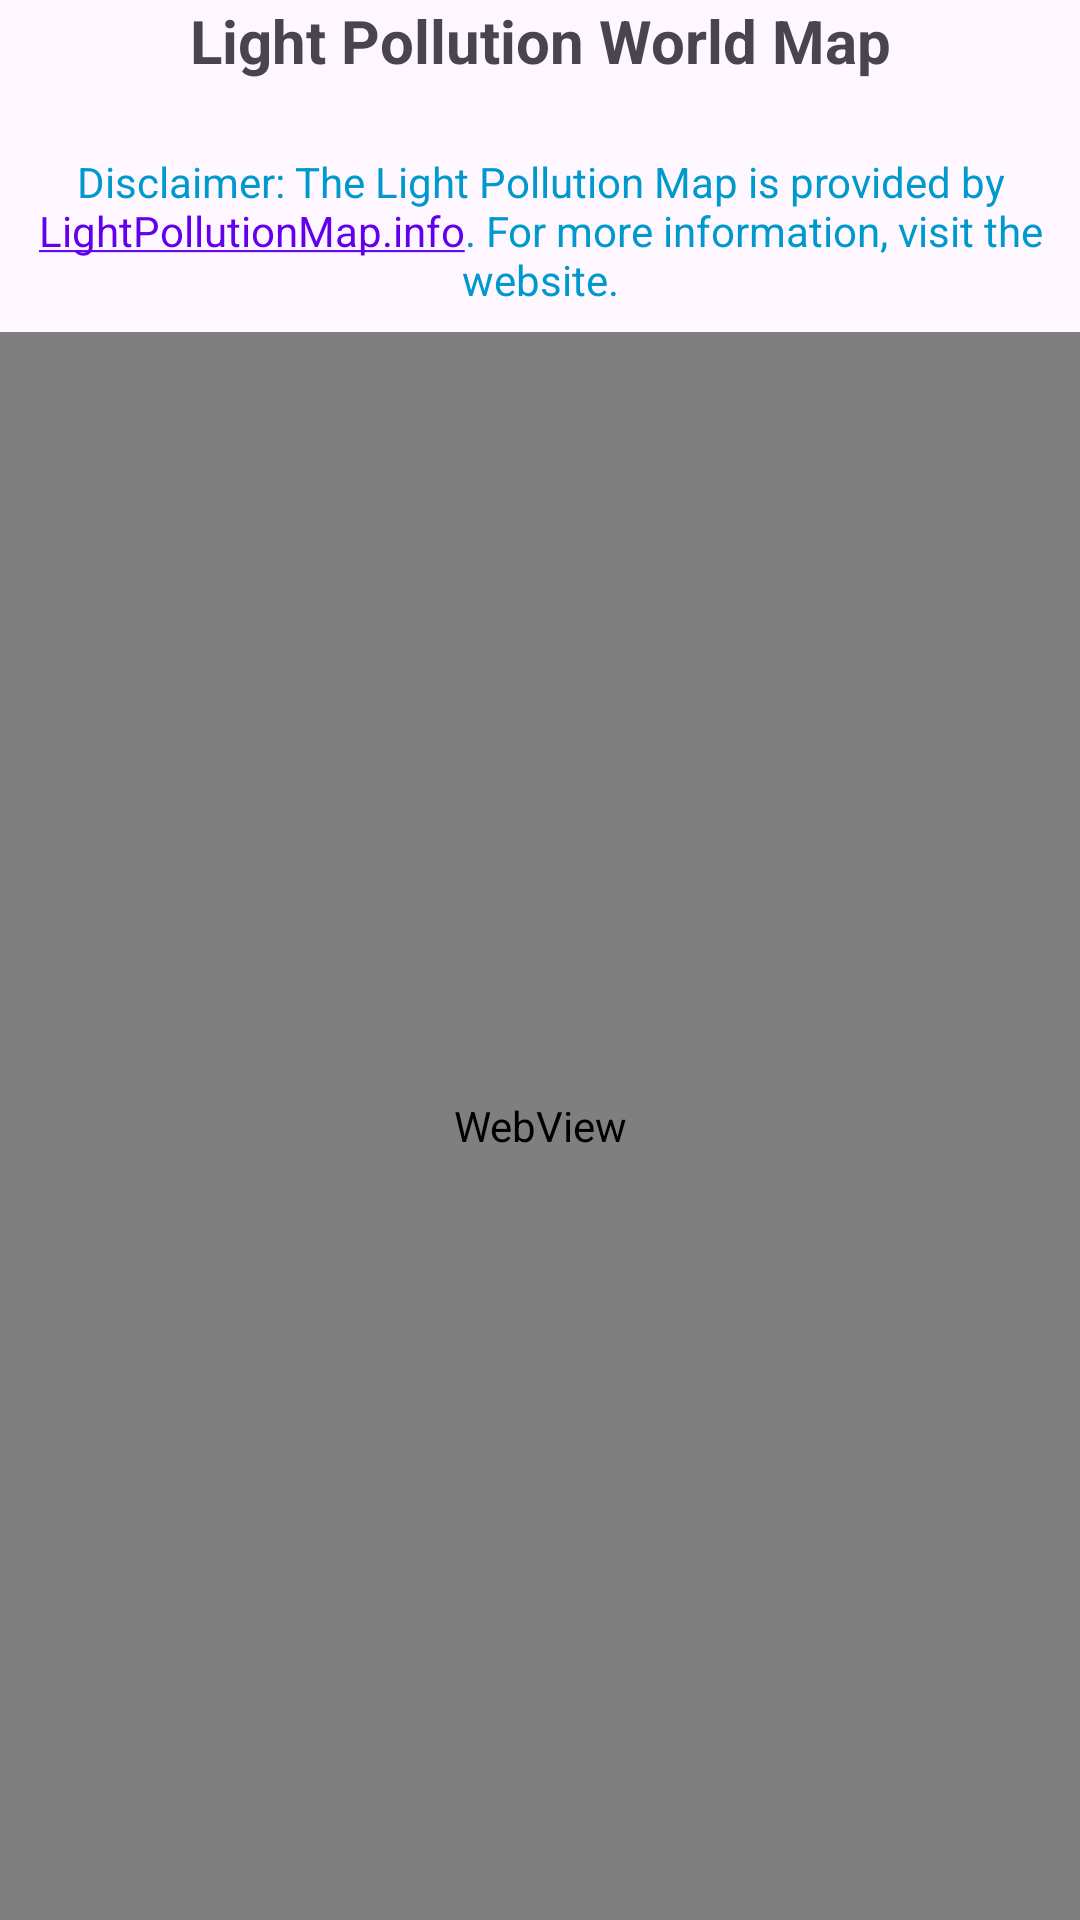

Layout XML and referenced resources for this Android screen:
<!-- AndroidManifest.xml: application theme Theme.LightSensorLogger -->
<!-- res/layout/fragment_map.xml -->
<?xml version="1.0" encoding="utf-8"?>
<LinearLayout
    xmlns:android="http://schemas.android.com/apk/res/android"
    android:orientation="vertical"
    android:layout_width="match_parent"
    android:layout_height="match_parent">

    
    <TextView
        android:id="@+id/title_text"
        android:layout_width="match_parent"
        android:layout_height="wrap_content"
        android:text="Light Pollution World Map"
        android:textSize="20sp"
        android:textStyle="bold"
        android:gravity="center"
        android:layout_marginBottom="16dp" />

    <TextView
        android:id="@+id/map_disclaimer"
        android:layout_width="match_parent"
        android:layout_height="wrap_content"
        android:text="Disclaimer: The Light Pollution Map is provided by LightPollutionMap.info. For more information, visit the website."
        android:textSize="14sp"
        android:padding="8dp"
        android:gravity="center"
        android:autoLink="web"
        android:linksClickable="true"
        android:textColor="@android:color/holo_blue_dark" />

    <WebView
        android:id="@+id/map_webview"
        android:layout_width="match_parent"
        android:layout_height="match_parent" />
</LinearLayout>
<!-- resources referenced by this layout -->
<resources>
  <style name="Theme.LightSensorLogger" parent="Theme.Material3.DayNight">
          
          <item name="colorPrimary">@color/purple_500</item>
          <item name="colorPrimaryVariant">@color/purple_700</item>
          <item name="colorOnPrimary">@color/white</item>
          <item name="colorSecondary">@color/teal_200</item>
          <item name="colorSecondaryVariant">@color/teal_700</item>
          <item name="colorOnSecondary">@color/black</item>
      </style>
  <color name="purple_500">#FF6200EE</color>
  <color name="purple_700">#FF3700B3</color>
  <color name="white">#FFFFFFFF</color>
  <color name="teal_200">#FF03DAC5</color>
  <color name="teal_700">#FF018786</color>
  <color name="black">#FF000000</color>
</resources>
